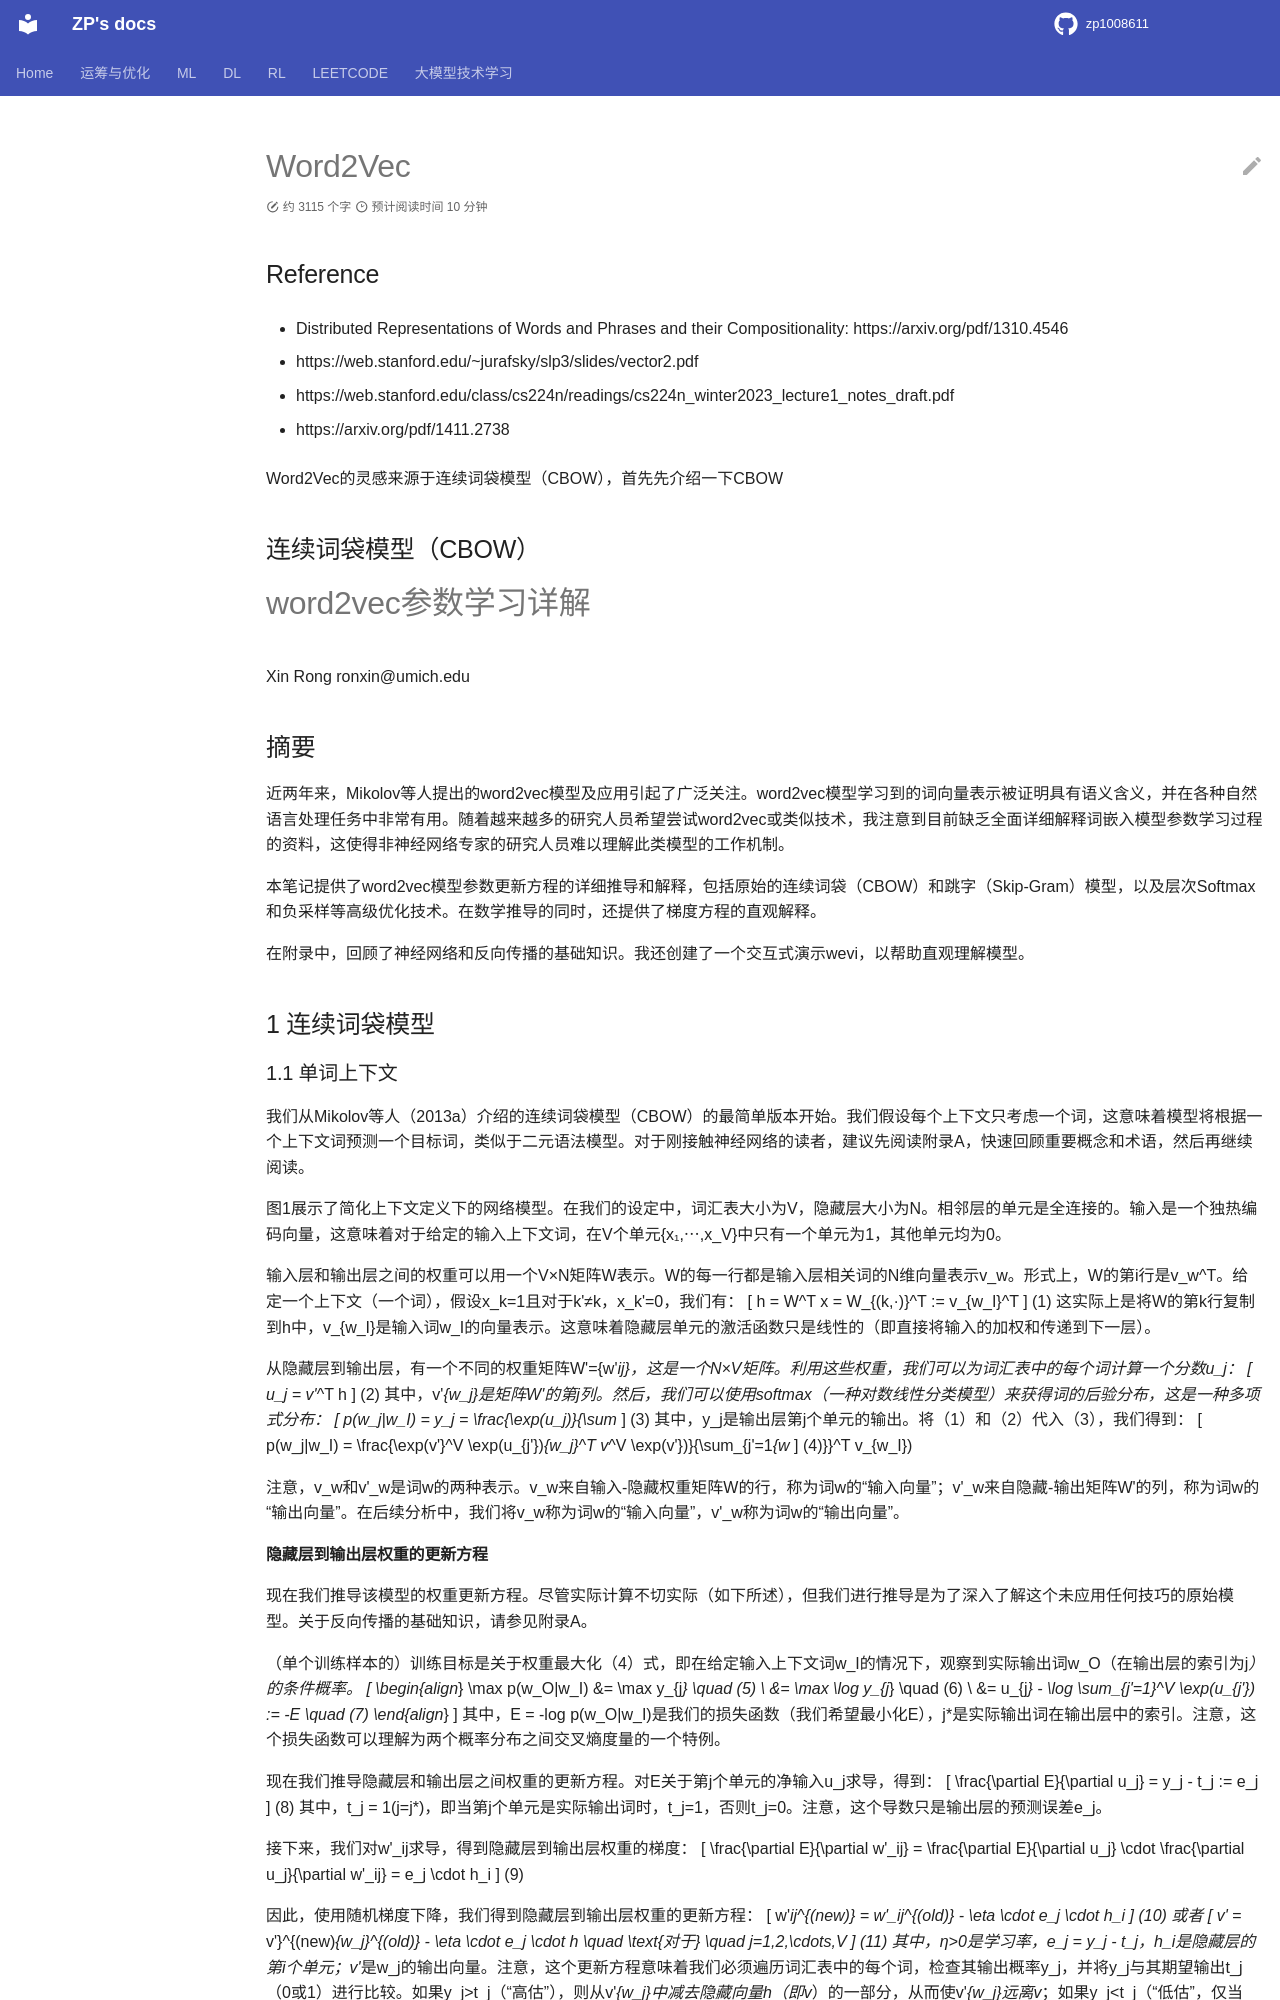

repository: zp1008611/zp1008611.github.io · page: DL/dl_project_nlp/Word2Vec/index.html · generator: mkdocs

# Word2Vec

## Reference

- Distributed Representations of Words and Phrases and their Compositionality: https://arxiv.org/pdf/1310.4546

- https://web.stanford.edu/~jurafsky/slp3/slides/vector2.pdf

- https://web.stanford.edu/class/cs224n/readings/cs224n_winter2023_lecture1_notes_draft.pdf

- https://arxiv.org/pdf/1411.2738


Word2Vec的灵感来源于连续词袋模型（CBOW），首先先介绍一下CBOW

## 连续词袋模型（CBOW）


# word2vec参数学习详解
Xin Rong
ronxin@umich.edu

## 摘要
近两年来，Mikolov等人提出的word2vec模型及应用引起了广泛关注。word2vec模型学习到的词向量表示被证明具有语义含义，并在各种自然语言处理任务中非常有用。随着越来越多的研究人员希望尝试word2vec或类似技术，我注意到目前缺乏全面详细解释词嵌入模型参数学习过程的资料，这使得非神经网络专家的研究人员难以理解此类模型的工作机制。

本笔记提供了word2vec模型参数更新方程的详细推导和解释，包括原始的连续词袋（CBOW）和跳字（Skip-Gram）模型，以及层次Softmax和负采样等高级优化技术。在数学推导的同时，还提供了梯度方程的直观解释。

在附录中，回顾了神经网络和反向传播的基础知识。我还创建了一个交互式演示wevi，以帮助直观理解模型。

## 1 连续词袋模型
### 1.1 单词上下文
我们从Mikolov等人（2013a）介绍的连续词袋模型（CBOW）的最简单版本开始。我们假设每个上下文只考虑一个词，这意味着模型将根据一个上下文词预测一个目标词，类似于二元语法模型。对于刚接触神经网络的读者，建议先阅读附录A，快速回顾重要概念和术语，然后再继续阅读。

图1展示了简化上下文定义下的网络模型。在我们的设定中，词汇表大小为V，隐藏层大小为N。相邻层的单元是全连接的。输入是一个独热编码向量，这意味着对于给定的输入上下文词，在V个单元{x₁,⋯,x_V}中只有一个单元为1，其他单元均为0。

输入层和输出层之间的权重可以用一个V×N矩阵W表示。W的每一行都是输入层相关词的N维向量表示v_w。形式上，W的第i行是v_w^T。给定一个上下文（一个词），假设x_k=1且对于k'≠k，x_k'=0，我们有：
\[ h = W^T x = W_{(k,·)}^T := v_{w_I}^T \] (1)
这实际上是将W的第k行复制到h中，v_{w_I}是输入词w_I的向量表示。这意味着隐藏层单元的激活函数只是线性的（即直接将输入的加权和传递到下一层）。

从隐藏层到输出层，有一个不同的权重矩阵W'={w'_ij}，这是一个N×V矩阵。利用这些权重，我们可以为词汇表中的每个词计算一个分数u_j：
\[ u_j = v'_{w_j}^T h \] (2)
其中，v'_{w_j}是矩阵W'的第j列。然后，我们可以使用softmax（一种对数线性分类模型）来获得词的后验分布，这是一种多项式分布：
\[ p(w_j|w_I) = y_j = \frac{\exp(u_j)}{\sum_{j'=1}^V \exp(u_{j'})} \] (3)
其中，y_j是输出层第j个单元的输出。将（1）和（2）代入（3），我们得到：
\[ p(w_j|w_I) = \frac{\exp(v'_{w_j}^T v_{w_I})}{\sum_{j'=1}^V \exp(v'_{w_{j'}}^T v_{w_I})} \] (4)

注意，v_w和v'_w是词w的两种表示。v_w来自输入-隐藏权重矩阵W的行，称为词w的“输入向量”；v'_w来自隐藏-输出矩阵W'的列，称为词w的“输出向量”。在后续分析中，我们将v_w称为词w的“输入向量”，v'_w称为词w的“输出向量”。

#### 隐藏层到输出层权重的更新方程
现在我们推导该模型的权重更新方程。尽管实际计算不切实际（如下所述），但我们进行推导是为了深入了解这个未应用任何技巧的原始模型。关于反向传播的基础知识，请参见附录A。

（单个训练样本的）训练目标是关于权重最大化（4）式，即在给定输入上下文词w_I的情况下，观察到实际输出词w_O（在输出层的索引为j*）的条件概率。
\[
\begin{align*}
\max p(w_O|w_I) &= \max y_{j*} \quad (5) \\
&= \max \log y_{j*} \quad (6) \\
&= u_{j*} - \log \sum_{j'=1}^V \exp(u_{j'}) := -E \quad (7)
\end{align*}
\]
其中，E = -log p(w_O|w_I)是我们的损失函数（我们希望最小化E），j*是实际输出词在输出层中的索引。注意，这个损失函数可以理解为两个概率分布之间交叉熵度量的一个特例。

现在我们推导隐藏层和输出层之间权重的更新方程。对E关于第j个单元的净输入u_j求导，得到：
\[
\frac{\partial E}{\partial u_j} = y_j - t_j := e_j
\] (8)
其中，t_j = 1(j=j*)，即当第j个单元是实际输出词时，t_j=1，否则t_j=0。注意，这个导数只是输出层的预测误差e_j。

接下来，我们对w'_ij求导，得到隐藏层到输出层权重的梯度：
\[
\frac{\partial E}{\partial w'_ij} = \frac{\partial E}{\partial u_j} \cdot \frac{\partial u_j}{\partial w'_ij} = e_j \cdot h_i
\] (9)

因此，使用随机梯度下降，我们得到隐藏层到输出层权重的更新方程：
\[
w'_ij^{(new)} = w'_ij^{(old)} - \eta \cdot e_j \cdot h_i
\] (10)
或者
\[
v'_{w_j}^{(new)} = v'_{w_j}^{(old)} - \eta \cdot e_j \cdot h \quad \text{对于} \quad j=1,2,\cdots,V
\] (11)
其中，η>0是学习率，e_j = y_j - t_j，h_i是隐藏层的第i个单元；v'_{w_j}是w_j的输出向量。注意，这个更新方程意味着我们必须遍历词汇表中的每个词，检查其输出概率y_j，并将y_j与其期望输出t_j（0或1）进行比较。如果y_j>t_j（“高估”），则从v'_{w_j}中减去隐藏向量h（即v_{w_I}）的一部分，从而使v'_{w_j}远离v_{w_I}；如果y_j<t_j（“低估”，仅当t_j=1时成立，即w_j=w_O），则向v'_{w_O}添加一些h，从而使v'_{w_O}更接近v_{w_I}。如果y_j非常接近t_j，那么根据更新方程，权重的变化将非常小。再次注意，v_w（输入向量）和v'_w（输出向量）是词w的两种不同向量表示。
